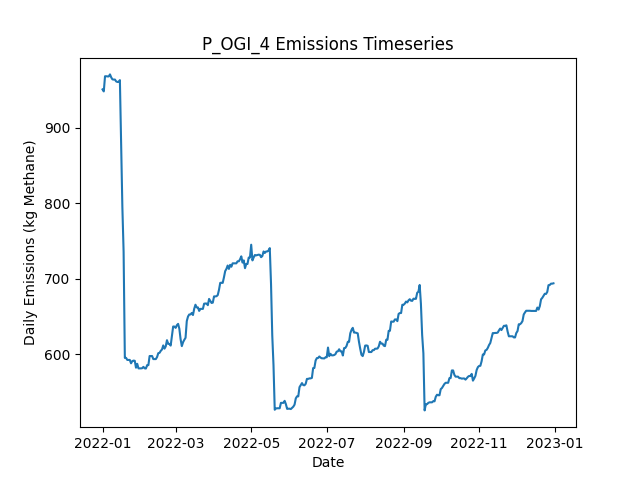

The table this chart was drawn from, first rows:
Date, Daily Emissions (Kg Methane), Daily Mitigable Emissions (Kg Methane), Daily Non-Mitigable Emissions (Kg Methan…, Daily Cost ($), Active Leaks, New Leaks, Leaks Repaired, Leaks Naturally Repaired, Leaks Tagged, Daily Repair Cost ($), Daily Natural Repair Cost ($), OGI Deployment Cost ($), OGI Sites flagged for Follow-Up, OGI Leaks tagged for repair, OGI Sites Visited, OGI Travel Time (Minutes), OGI Survey Time (Minutes)
2022-01-01, 950.6, 720, 230.6, 2876, 349, 351, 0, 2, 26, 0.00000, 400, 2876, , 26, 3, 180, 300
2022-01-02, 947.9, 717.3, 230.6, 2876, 348, 0, 0, 1, 29, 0.00000, 200, 2876, , 29, 3, 180, 360
2022-01-03, 967.9, 735.4, 232.6, 2876, 352, 5, 0, 1, 21, 0.00000, 200, 2876, , 21, 3, 180, 300
2022-01-04, 967.9, 735.4, 232.6, 2876, 352, 0, 0, 0, 39, 0.00000, 0.00000, 2876, , 39, 3, 180, 360
2022-01-05, 967.7, 735.4, 232.3, 0.00000, 351, 0, 0, 0, 0, 0.00000, 0.00000, 0.00000, , 0, 0, 0, 0
2022-01-06, 967.7, 735.4, 232.3, 0.00000, 351, 0, 0, 0, 0, 0.00000, 0.00000, 0.00000, , 0, 0, 0, 0
2022-01-07, 970.4, 738.1, 232.3, 0.00000, 352, 1, 0, 0, 0, 0.00000, 0.00000, 0.00000, , 0, 0, 0, 0
2022-01-08, 966.5, 738.1, 228.4, 0.00000, 350, 0, 0, 0, 0, 0.00000, 0.00000, 0.00000, , 0, 0, 0, 0
2022-01-09, 963.8, 735.4, 228.4, 0.00000, 349, 0, 0, 1, 0, 0.00000, 200, 0.00000, , 0, 0, 0, 0
2022-01-10, 963.6, 735.6, 228, 0.00000, 349, 1, 0, 0, 0, 0.00000, 0.00000, 0.00000, , 0, 0, 0, 0
2022-01-11, 963.6, 735.6, 228, 0.00000, 349, 0, 0, 0, 0, 0.00000, 0.00000, 0.00000, , 0, 0, 0, 0
2022-01-12, 961.1, 733.1, 228, 0.00000, 348, 1, 0, 2, 0, 0.00000, 400, 0.00000, , 0, 0, 0, 0
2022-01-13, 960.4, 730.5, 229.9, 0.00000, 348, 1, 0, 1, 0, 0.00000, 200, 0.00000, , 0, 0, 0, 0
2022-01-14, 960.4, 730.5, 229.9, 0.00000, 348, 0, 0, 0, 0, 0.00000, 0.00000, 0.00000, , 0, 0, 0, 0
2022-01-15, 962.8, 732.9, 229.9, 0.00000, 349, 2, 0, 1, 0, 0.00000, 200, 0.00000, , 0, 0, 0, 0
2022-01-16, 879.9, 650, 229.9, 4200, 327, 0, 21, 1, 0, 4200, 200, 0.00000, , 0, 0, 0, 0
2022-01-17, 794.8, 564.9, 229.9, 5600, 300, 1, 28, 0, 0, 5600, 0.00000, 0.00000, , 0, 0, 0, 0
2022-01-18, 735.8, 497.6, 238.2, 3000, 285, 1, 15, 1, 0, 3000, 200, 0.00000, , 0, 0, 0, 0
2022-01-19, 595, 356.8, 238.2, 6800, 251, 0, 34, 0, 0, 6800, 0.00000, 0.00000, , 0, 0, 0, 0
2022-01-20, 595, 356.8, 238.2, 0.00000, 251, 0, 0, 0, 0, 0.00000, 0.00000, 0.00000, , 0, 0, 0, 0
2022-01-21, 592.4, 354.2, 238.2, 0.00000, 250, 0, 0, 1, 0, 0.00000, 200, 0.00000, , 0, 0, 0, 0
2022-01-22, 592.4, 354.2, 238.2, 0.00000, 250, 0, 0, 0, 0, 0.00000, 0.00000, 0.00000, , 0, 0, 0, 0
2022-01-23, 592.4, 354.2, 238.2, 0.00000, 250, 1, 0, 1, 0, 0.00000, 200, 0.00000, , 0, 0, 0, 0
2022-01-24, 587.9, 350.1, 237.7, 0.00000, 250, 2, 0, 1, 0, 0.00000, 200, 0.00000, , 0, 0, 0, 0
2022-01-25, 590.8, 353, 237.7, 0.00000, 252, 2, 0, 0, 0, 0.00000, 0.00000, 0.00000, , 0, 0, 0, 0
2022-01-26, 591.5, 353.3, 238.2, 0.00000, 254, 2, 0, 0, 0, 0.00000, 0.00000, 0.00000, , 0, 0, 0, 0
2022-01-27, 591.2, 353, 238.2, 0.00000, 253, 0, 0, 1, 0, 0.00000, 200, 0.00000, , 0, 0, 0, 0
2022-01-28, 582.1, 352.8, 229.3, 0.00000, 253, 2, 0, 1, 0, 0.00000, 200, 0.00000, , 0, 0, 0, 0
2022-01-29, 587.2, 358, 229.3, 0.00000, 256, 3, 0, 0, 0, 0.00000, 0.00000, 0.00000, , 0, 0, 0, 0
2022-01-30, 581.2, 351.9, 229.3, 0.00000, 255, 0, 0, 1, 0, 0.00000, 200, 0.00000, , 0, 0, 0, 0
2022-01-31, 581.2, 351.9, 229.3, 0.00000, 255, 0, 0, 0, 0, 0.00000, 0.00000, 0.00000, , 0, 0, 0, 0
2022-02-01, 581.2, 351.9, 229.3, 0.00000, 255, 0, 0, 0, 0, 0.00000, 0.00000, 0.00000, , 0, 0, 0, 0
2022-02-02, 581.4, 352.2, 229.3, 0.00000, 256, 1, 0, 0, 0, 0.00000, 0.00000, 0.00000, , 0, 0, 0, 0
2022-02-03, 583.2, 353.9, 229.3, 0.00000, 256, 1, 0, 1, 0, 0.00000, 200, 0.00000, , 0, 0, 0, 0
2022-02-04, 581.2, 353.9, 227.3, 0.00000, 255, 0, 0, 0, 0, 0.00000, 0.00000, 0.00000, , 0, 0, 0, 0
2022-02-05, 581, 353.7, 227.3, 0.00000, 254, 0, 0, 1, 0, 0.00000, 200, 0.00000, , 0, 0, 0, 0
2022-02-06, 585.5, 358.2, 227.3, 0.00000, 255, 1, 0, 0, 0, 0.00000, 0.00000, 0.00000, , 0, 0, 0, 0
2022-02-07, 585.5, 358.2, 227.3, 0.00000, 255, 0, 0, 0, 0, 0.00000, 0.00000, 0.00000, , 0, 0, 0, 0
2022-02-08, 597.5, 360.9, 236.7, 0.00000, 258, 4, 0, 1, 0, 0.00000, 200, 0.00000, , 0, 0, 0, 0
2022-02-09, 597.5, 360.9, 236.7, 0.00000, 258, 0, 0, 0, 0, 0.00000, 0.00000, 0.00000, , 0, 0, 0, 0
2022-02-10, 597.5, 360.9, 236.7, 0.00000, 258, 0, 0, 0, 0, 0.00000, 0.00000, 0.00000, , 0, 0, 0, 0
2022-02-11, 593.5, 354.8, 238.6, 0.00000, 258, 1, 0, 1, 0, 0.00000, 200, 0.00000, , 0, 0, 0, 0
2022-02-12, 593.5, 354.8, 238.6, 0.00000, 258, 0, 0, 0, 0, 0.00000, 0.00000, 0.00000, , 0, 0, 0, 0
2022-02-13, 593.5, 354.8, 238.6, 0.00000, 258, 0, 0, 0, 0, 0.00000, 0.00000, 0.00000, , 0, 0, 0, 0
2022-02-14, 596.2, 357.5, 238.6, 0.00000, 259, 1, 0, 0, 0, 0.00000, 0.00000, 0.00000, , 0, 0, 0, 0
2022-02-15, 601.3, 362, 239.3, 0.00000, 261, 3, 0, 0, 0, 0.00000, 0.00000, 0.00000, , 0, 0, 0, 0
2022-02-16, 601.7, 362, 239.8, 0.00000, 262, 1, 0, 0, 0, 0.00000, 0.00000, 0.00000, , 0, 0, 0, 0
2022-02-17, 604.4, 364.7, 239.8, 0.00000, 263, 1, 0, 0, 0, 0.00000, 0.00000, 0.00000, , 0, 0, 0, 0
2022-02-18, 606.2, 358.6, 247.6, 0.00000, 262, 1, 0, 1, 0, 0.00000, 200, 0.00000, , 0, 0, 0, 0
2022-02-19, 611.6, 364, 247.6, 0.00000, 264, 2, 0, 0, 0, 0.00000, 0.00000, 0.00000, , 0, 0, 0, 0
2022-02-20, 607.3, 359.8, 247.6, 0.00000, 264, 2, 0, 2, 0, 0.00000, 400, 0.00000, , 0, 0, 0, 0
2022-02-21, 610.2, 354.4, 255.8, 0.00000, 266, 3, 0, 1, 0, 0.00000, 200, 0.00000, , 0, 0, 0, 0
2022-02-22, 618.5, 354.4, 264.1, 0.00000, 267, 1, 0, 0, 0, 0.00000, 0.00000, 0.00000, , 0, 0, 0, 0
2022-02-23, 613.6, 349.9, 263.7, 0.00000, 265, 0, 0, 1, 0, 0.00000, 200, 0.00000, , 0, 0, 0, 0
2022-02-24, 613.6, 349.9, 263.7, 0.00000, 265, 0, 0, 0, 0, 0.00000, 0.00000, 0.00000, , 0, 0, 0, 0
2022-02-25, 611.4, 347.7, 263.7, 0.00000, 265, 1, 0, 1, 0, 0.00000, 200, 0.00000, , 0, 0, 0, 0
2022-02-26, 624.1, 360.4, 263.7, 0.00000, 267, 2, 0, 0, 0, 0.00000, 0.00000, 0.00000, , 0, 0, 0, 0
2022-02-27, 636.6, 364.7, 271.9, 0.00000, 268, 2, 0, 1, 0, 0.00000, 200, 0.00000, , 0, 0, 0, 0
2022-02-28, 636.6, 365.1, 271.5, 0.00000, 268, 1, 0, 0, 0, 0.00000, 0.00000, 0.00000, , 0, 0, 0, 0
2022-03-01, 634.8, 363.3, 271.5, 0.00000, 268, 1, 0, 1, 0, 0.00000, 200, 0.00000, , 0, 0, 0, 0
... 305 more rows
